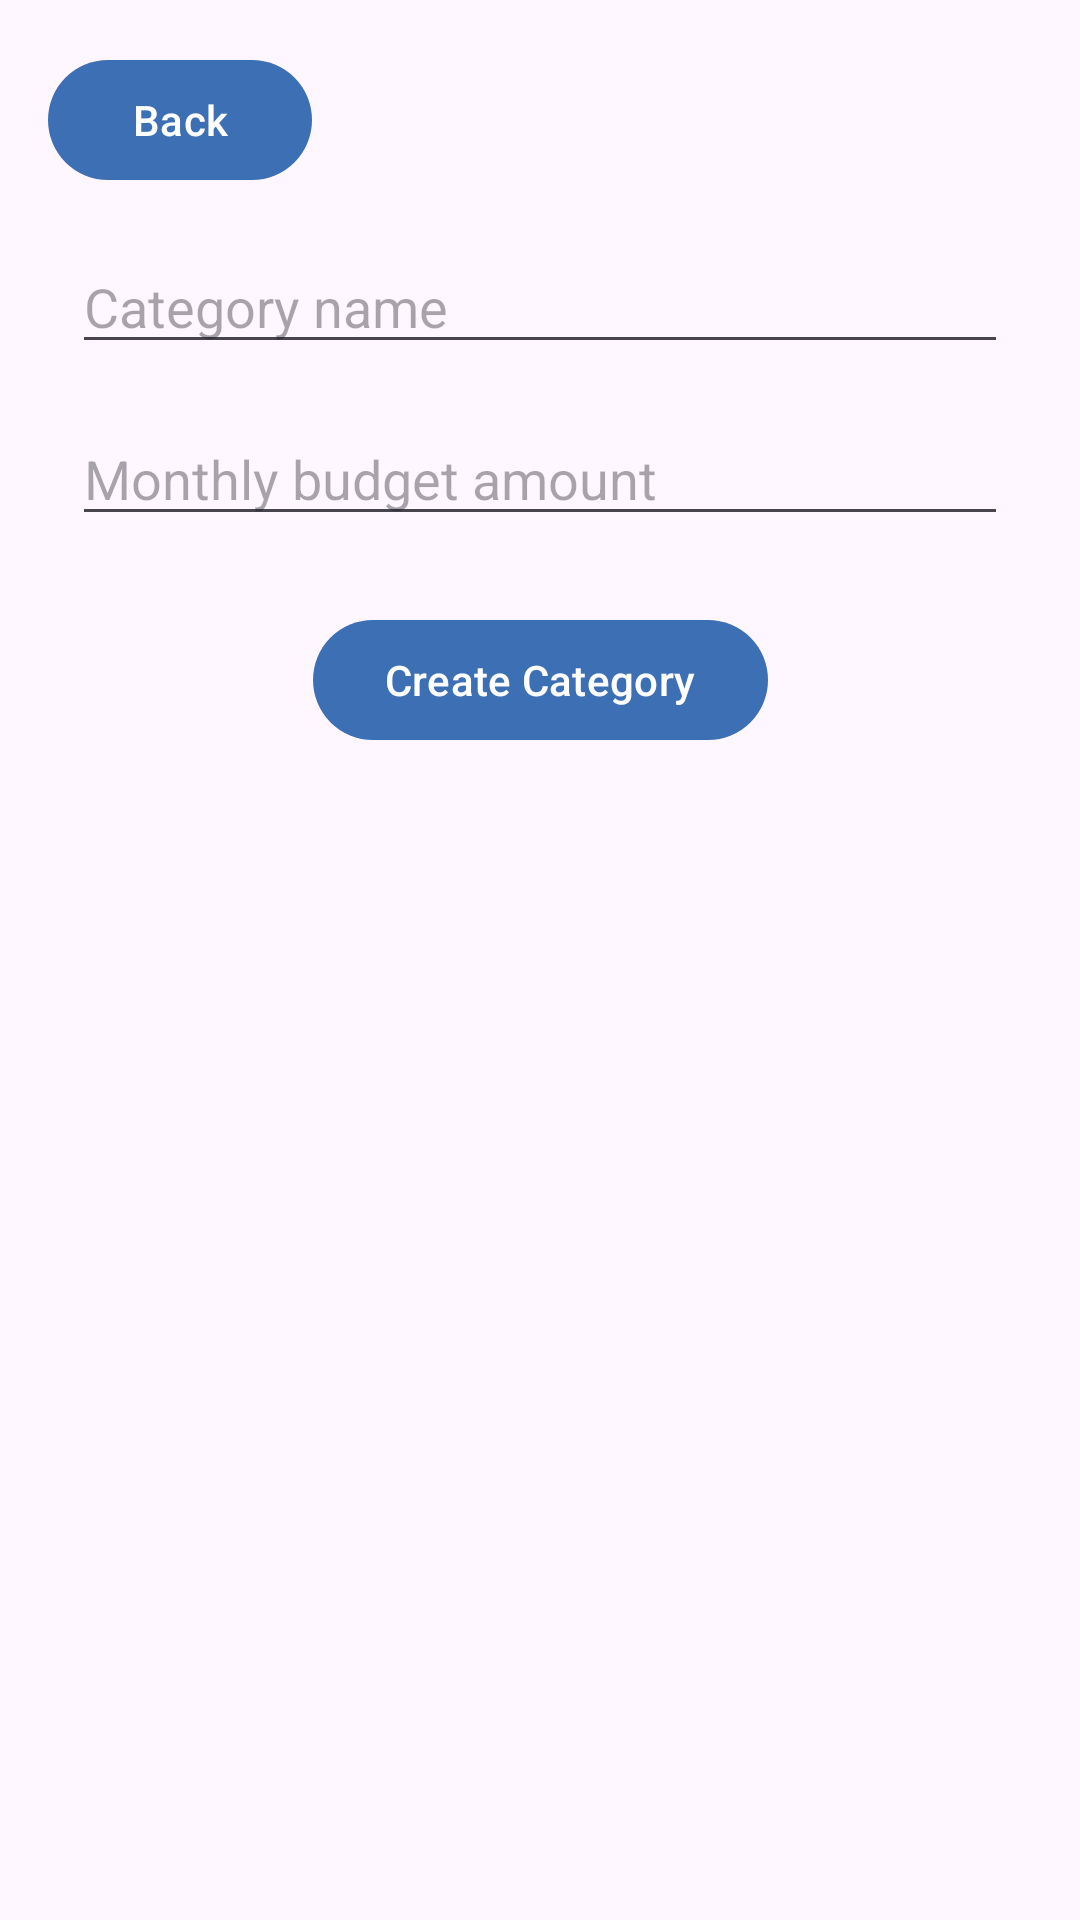

Layout XML and referenced resources for this Android screen:
<!-- AndroidManifest.xml: application theme Theme.Jarzy -->
<!-- res/layout/activity_create_category.xml -->
<?xml version="1.0" encoding="utf-8"?>
<androidx.constraintlayout.widget.ConstraintLayout xmlns:android="http://schemas.android.com/apk/res/android"
    xmlns:app="http://schemas.android.com/apk/res-auto"
    xmlns:tools="http://schemas.android.com/tools"
    android:layout_width="match_parent"
    android:layout_height="match_parent"
    tools:context=".CreateCategoryActivity">

    <Button
        android:id="@+id/btnBack"
        android:layout_width="wrap_content"
        android:layout_height="wrap_content"
        android:text="Back"
        app:layout_constraintTop_toTopOf="parent"
        app:layout_constraintStart_toStartOf="parent"
        android:layout_marginTop="16dp"
        android:layout_marginStart="16dp" />

    <EditText
        android:id="@+id/etCategoryName"
        android:layout_width="0dp"
        android:layout_height="wrap_content"
        android:hint="Category name"
        android:inputType="text"
        app:layout_constraintTop_toBottomOf="@id/btnBack"
        app:layout_constraintStart_toStartOf="parent"
        app:layout_constraintEnd_toEndOf="parent"
        android:layout_marginTop="16dp"
        android:layout_marginStart="24dp"
        android:layout_marginEnd="24dp" />

    <EditText
        android:id="@+id/etCategoryBudget"
        android:layout_width="0dp"
        android:layout_height="wrap_content"
        android:hint="Monthly budget amount"
        android:inputType="numberDecimal"
        app:layout_constraintTop_toBottomOf="@id/etCategoryName"
        app:layout_constraintStart_toStartOf="parent"
        app:layout_constraintEnd_toEndOf="parent"
        android:layout_marginTop="16dp"
        android:layout_marginStart="24dp"
        android:layout_marginEnd="24dp" />

    <Button
        android:id="@+id/btnSaveCategory"
        android:layout_width="wrap_content"
        android:layout_height="wrap_content"
        android:text="Create Category"
        app:layout_constraintTop_toBottomOf="@id/etCategoryBudget"
        app:layout_constraintStart_toStartOf="parent"
        app:layout_constraintEnd_toEndOf="parent"
        android:layout_marginTop="24dp" />

    <TextView
        android:id="@+id/tvCategoryError"
        android:layout_width="0dp"
        android:layout_height="wrap_content"
        android:textColor="#FF0000"
        app:layout_constraintTop_toBottomOf="@id/btnSaveCategory"
        app:layout_constraintStart_toStartOf="parent"
        app:layout_constraintEnd_toEndOf="parent"
        android:layout_marginTop="16dp"
        android:layout_marginStart="24dp"
        android:layout_marginEnd="24dp" />

</androidx.constraintlayout.widget.ConstraintLayout>
<!-- resources referenced by this layout -->
<resources>
  <style name="Theme.Jarzy" parent="Base.Theme.Jarzy" />
  <style name="Base.Theme.Jarzy" parent="Theme.Material3.DayNight.NoActionBar">
          <item name="colorPrimary">@color/jarzy_blue</item>
      </style>
  <color name="jarzy_blue">#3D6FB4</color>
</resources>
